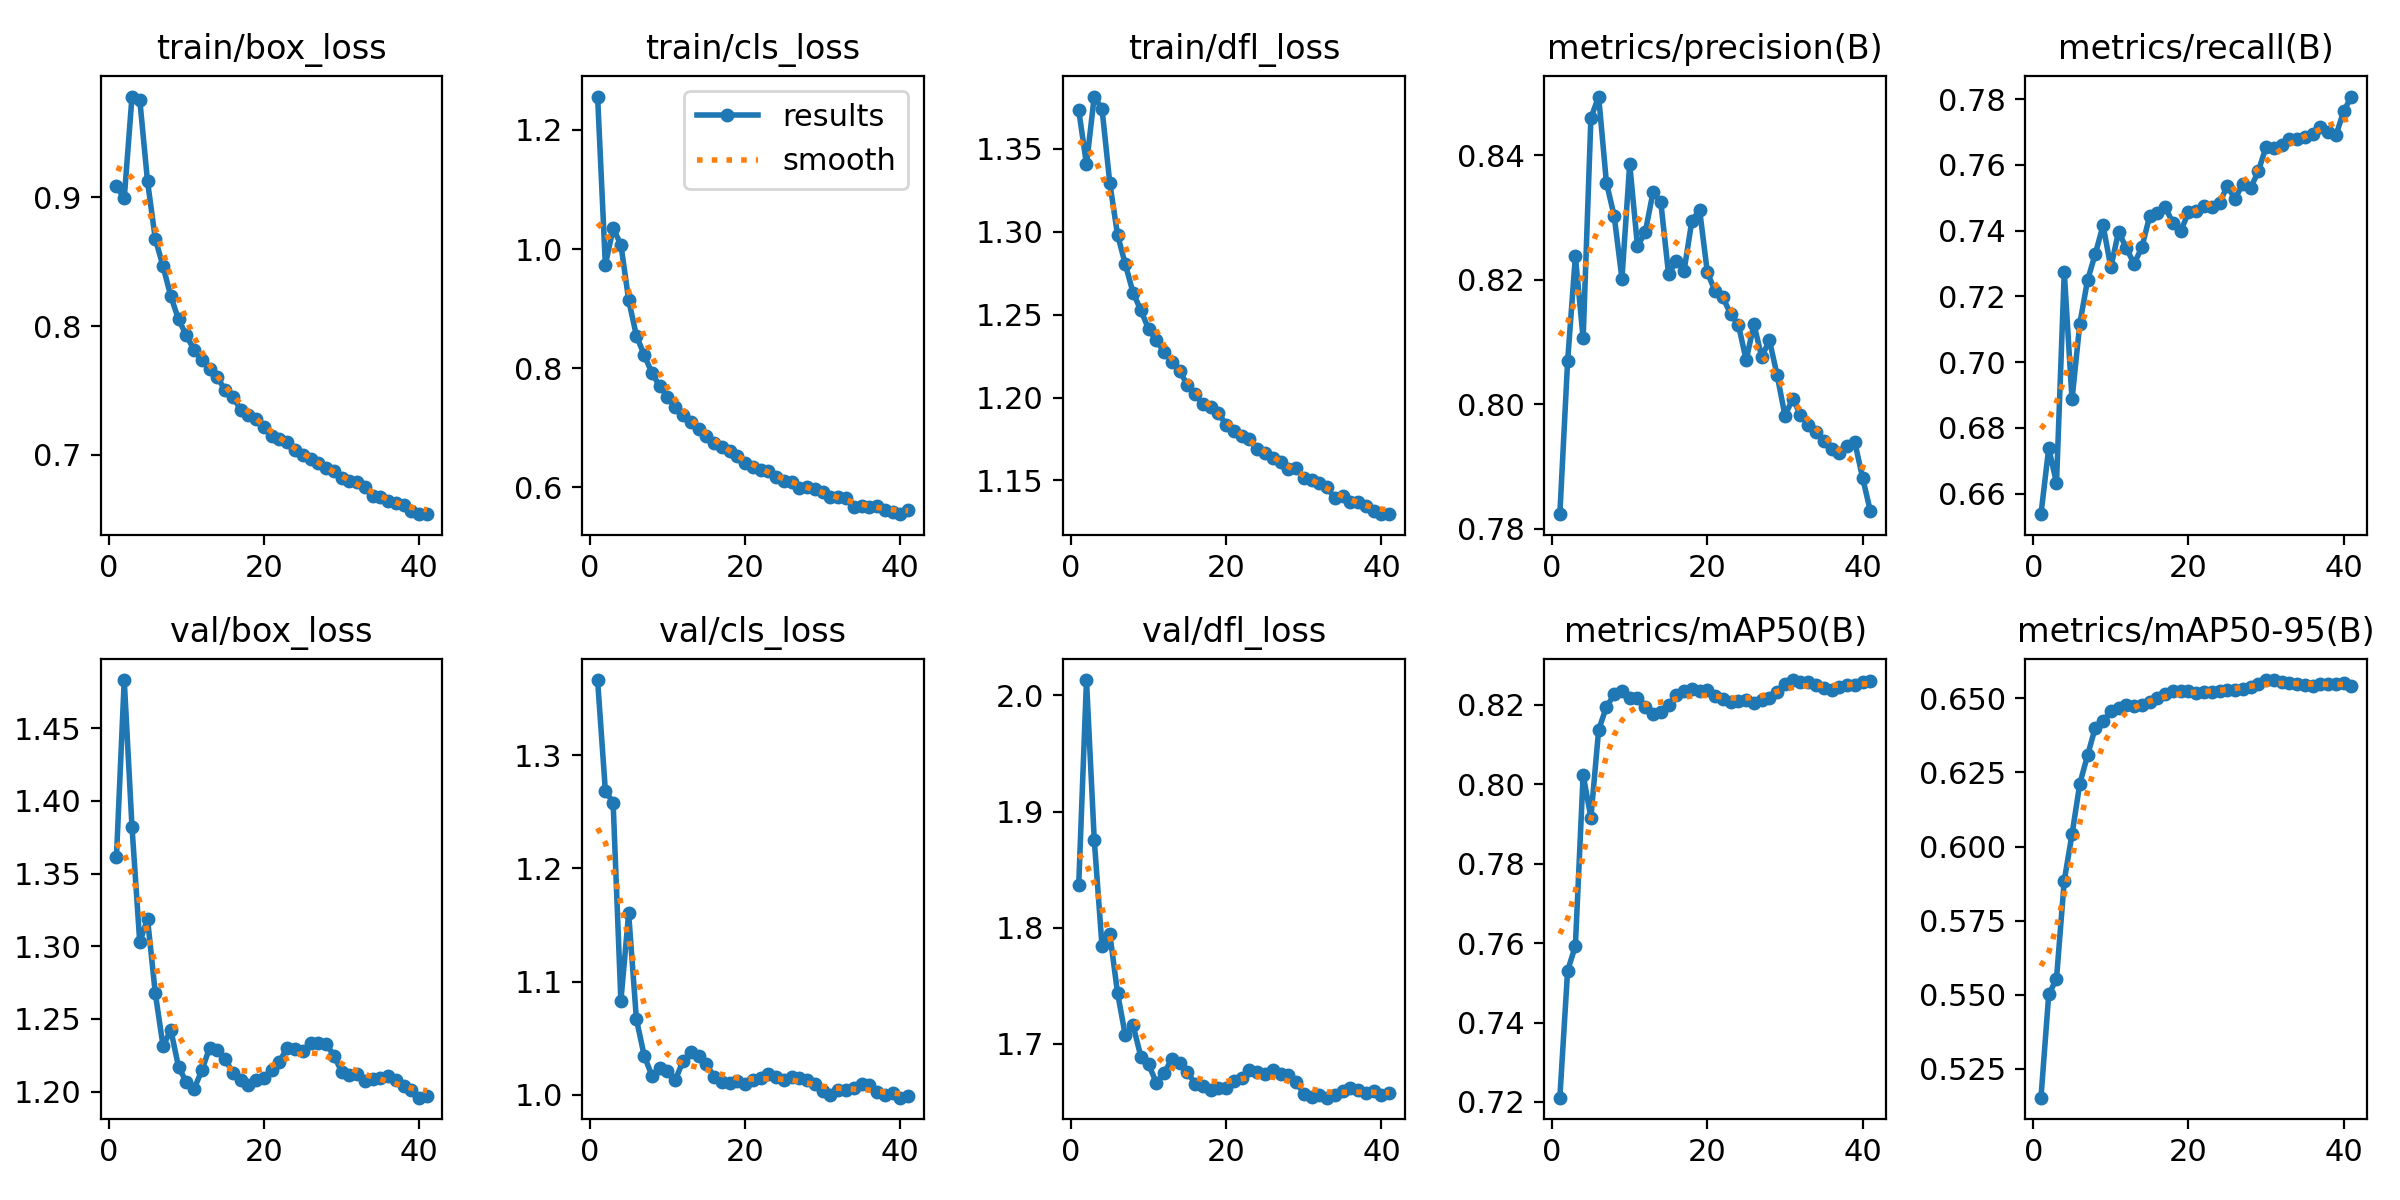

The file beside this chart, header and first rows:
epoch, train/box_loss, train/cls_loss, train/dfl_loss, metrics/precision(B), metrics/recall(B), metrics/mAP50(B), metrics/mAP50-95(B), val/box_loss, val/cls_loss, val/dfl_loss, lr/pg0, lr/pg1, lr/pg2
1, 0.9085, 1.256, 1.373, 0.7824, 0.6538, 0.7211, 0.5153, 1.362, 1.367, 1.837, 0.003333, 0.003333, 0.003333
2, 0.8993, 0.9733, 1.341, 0.8069, 0.6739, 0.753, 0.5501, 1.483, 1.269, 2.013, 0.006659, 0.006659, 0.006659
3, 0.9784, 1.035, 1.381, 0.8237, 0.6632, 0.7592, 0.5553, 1.382, 1.258, 1.876, 0.009979, 0.009979, 0.009979
4, 0.976, 1.008, 1.374, 0.8106, 0.7274, 0.8023, 0.5885, 1.303, 1.083, 1.784, 0.00997, 0.00997, 0.00997
5, 0.9125, 0.9147, 1.329, 0.8459, 0.6887, 0.7916, 0.6041, 1.319, 1.16, 1.795, 0.00997, 0.00997, 0.00997
6, 0.8679, 0.8543, 1.298, 0.8494, 0.7117, 0.8137, 0.6212, 1.268, 1.067, 1.744, 0.00996, 0.00996, 0.00996
7, 0.8464, 0.8224, 1.28, 0.8356, 0.7249, 0.8194, 0.6308, 1.231, 1.035, 1.707, 0.00995, 0.00995, 0.00995
8, 0.8232, 0.7918, 1.263, 0.8302, 0.7329, 0.8226, 0.6402, 1.242, 1.017, 1.716, 0.009941, 0.009941, 0.009941
9, 0.8052, 0.7697, 1.253, 0.8202, 0.7416, 0.8235, 0.6422, 1.217, 1.023, 1.689, 0.009931, 0.009931, 0.009931
10, 0.7928, 0.7523, 1.241, 0.8386, 0.7288, 0.8217, 0.6457, 1.206, 1.021, 1.682, 0.009921, 0.009921, 0.009921
11, 0.7815, 0.7346, 1.234, 0.8254, 0.7397, 0.8217, 0.6469, 1.202, 1.013, 1.666, 0.009911, 0.009911, 0.009911
12, 0.7735, 0.7211, 1.227, 0.8276, 0.7346, 0.8194, 0.6478, 1.215, 1.03, 1.675, 0.009901, 0.009901, 0.009901
13, 0.7668, 0.7098, 1.221, 0.834, 0.73, 0.8177, 0.6475, 1.23, 1.038, 1.687, 0.009891, 0.009891, 0.009891
14, 0.7602, 0.6985, 1.216, 0.8325, 0.7349, 0.8182, 0.6476, 1.229, 1.034, 1.684, 0.009881, 0.009881, 0.009881
15, 0.7502, 0.6868, 1.208, 0.8209, 0.7444, 0.8198, 0.6489, 1.222, 1.027, 1.676, 0.009871, 0.009871, 0.009871
16, 0.7448, 0.675, 1.202, 0.8229, 0.7455, 0.8224, 0.6503, 1.213, 1.016, 1.665, 0.009861, 0.009861, 0.009861
17, 0.7352, 0.6675, 1.196, 0.8214, 0.7472, 0.8235, 0.6514, 1.208, 1.011, 1.664, 0.009851, 0.009851, 0.009851
18, 0.7309, 0.6613, 1.194, 0.8294, 0.7423, 0.824, 0.6525, 1.204, 1.01, 1.66, 0.009842, 0.009842, 0.009842
19, 0.7281, 0.6528, 1.191, 0.8312, 0.7398, 0.8233, 0.6524, 1.208, 1.012, 1.662, 0.009832, 0.009832, 0.009832
20, 0.7218, 0.6408, 1.183, 0.8212, 0.7456, 0.8236, 0.6525, 1.209, 1.01, 1.661, 0.009822, 0.009822, 0.009822
21, 0.7147, 0.6333, 1.18, 0.8181, 0.7461, 0.8222, 0.6517, 1.215, 1.013, 1.668, 0.009812, 0.009812, 0.009812
22, 0.7124, 0.629, 1.177, 0.8172, 0.7474, 0.8215, 0.6522, 1.221, 1.015, 1.67, 0.009802, 0.009802, 0.009802
23, 0.7099, 0.6273, 1.175, 0.8145, 0.7471, 0.8206, 0.6521, 1.23, 1.018, 1.677, 0.009792, 0.009792, 0.009792
24, 0.7033, 0.617, 1.169, 0.8128, 0.7485, 0.8208, 0.6525, 1.229, 1.016, 1.675, 0.009782, 0.009782, 0.009782
25, 0.7, 0.6112, 1.166, 0.8071, 0.7535, 0.8212, 0.6528, 1.228, 1.013, 1.673, 0.009772, 0.009772, 0.009772
26, 0.6968, 0.6083, 1.164, 0.8128, 0.7497, 0.8205, 0.6528, 1.234, 1.016, 1.677, 0.009762, 0.009762, 0.009762
27, 0.6939, 0.5993, 1.161, 0.8076, 0.7543, 0.8212, 0.6532, 1.234, 1.015, 1.674, 0.009753, 0.009753, 0.009753
28, 0.6896, 0.6007, 1.157, 0.8103, 0.753, 0.8217, 0.6539, 1.233, 1.013, 1.673, 0.009743, 0.009743, 0.009743
29, 0.6874, 0.5977, 1.157, 0.8046, 0.7581, 0.8231, 0.6549, 1.225, 1.009, 1.667, 0.009733, 0.009733, 0.009733
30, 0.6823, 0.5919, 1.151, 0.7982, 0.7655, 0.8252, 0.6562, 1.214, 1.003, 1.657, 0.009723, 0.009723, 0.009723
31, 0.6794, 0.584, 1.15, 0.8009, 0.7651, 0.8262, 0.6561, 1.211, 0.9997, 1.654, 0.009713, 0.009713, 0.009713
32, 0.679, 0.5837, 1.149, 0.7983, 0.7661, 0.8258, 0.6556, 1.212, 1.004, 1.656, 0.009703, 0.009703, 0.009703
33, 0.6746, 0.5815, 1.146, 0.7967, 0.7678, 0.8257, 0.6551, 1.208, 1.004, 1.653, 0.009693, 0.009693, 0.009693
34, 0.6676, 0.5677, 1.139, 0.7956, 0.768, 0.8248, 0.6549, 1.209, 1.006, 1.656, 0.009683, 0.009683, 0.009683
35, 0.6672, 0.5684, 1.141, 0.7941, 0.7686, 0.8243, 0.6545, 1.209, 1.009, 1.659, 0.009673, 0.009673, 0.009673
36, 0.6638, 0.5669, 1.137, 0.7929, 0.7694, 0.8236, 0.6542, 1.211, 1.009, 1.662, 0.009663, 0.009663, 0.009663
37, 0.6628, 0.5684, 1.137, 0.7922, 0.7715, 0.8245, 0.6549, 1.208, 1.002, 1.66, 0.009654, 0.009654, 0.009654
38, 0.661, 0.5623, 1.135, 0.7933, 0.7701, 0.825, 0.6549, 1.204, 1, 1.657, 0.009644, 0.009644, 0.009644
39, 0.656, 0.5582, 1.131, 0.7939, 0.769, 0.8248, 0.6548, 1.201, 1.002, 1.659, 0.009634, 0.009634, 0.009634
40, 0.6542, 0.5548, 1.13, 0.7882, 0.7764, 0.8258, 0.6551, 1.196, 0.9974, 1.656, 0.009624, 0.009624, 0.009624
41, 0.6538, 0.5612, 1.13, 0.7829, 0.7808, 0.826, 0.6543, 1.197, 0.9987, 1.658, 0.009614, 0.009614, 0.009614
